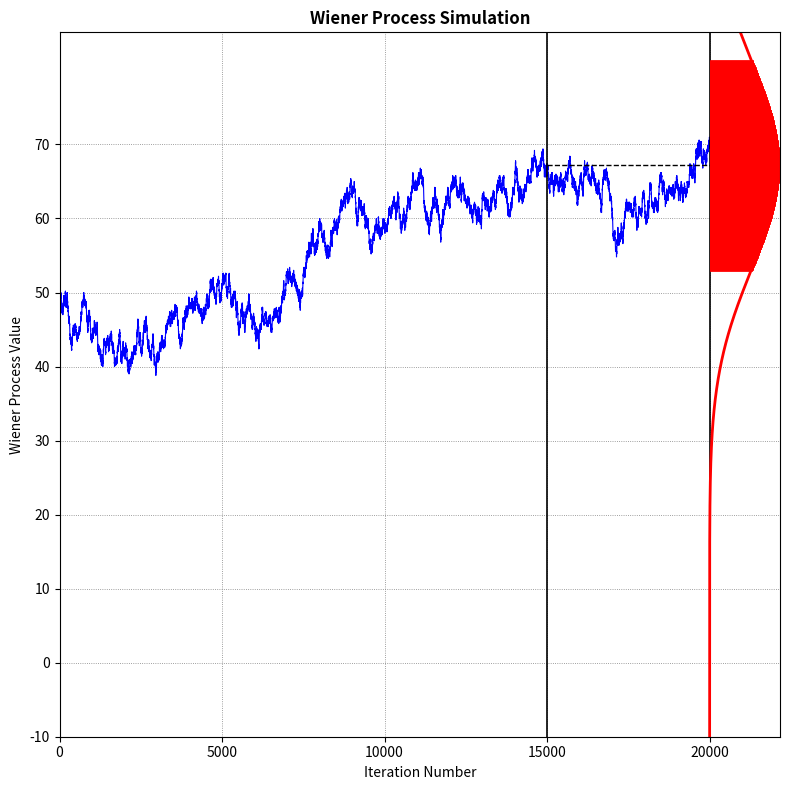

Python code for this plot:

import numpy as np
import matplotlib.pyplot as plt
from scipy.stats import norm

# Parameters
dt = 0.01
c = 2
s = 150
a = 90
b = 110
x0 = 50

# Main calculation
l = 200
n = int(np.floor(l / dt))
t = np.arange(0, (n + 1) * dt, dt)

np.random.seed(80)
z1 = np.random.uniform(0, 1, n)
z = np.where(z1 < 0.5, 1, -1)
z = z * c * np.sqrt(dt)
x = np.concatenate(([x0], x0 + np.cumsum(z)))

# Computing the normal distribution
max1 = np.max(x)
min1 = np.min(x)
sigma = np.sqrt(max(t) - s) * c
mu_index = int(s / dt)
mu = x[mu_index]
ndata = np.arange(min1 - sigma ** 2, sigma ** 2 * (max1 - min1), 0.2)
f = 750 * 1 / np.sqrt(2 * np.pi * sigma ** 2) * np.exp(-(ndata - mu) ** 2 / (2 * sigma ** 2)) + max(t)
fndata = np.column_stack((f, ndata))

# Plot
plt.figure(figsize=(8, 8))
plt.plot(x, color="blue", linewidth=0.8)
plt.ylim(min1 - sigma, max1 + sigma)
plt.xlim(0, (max(f) + 0.5) * 100)
plt.xlabel("Iteration Number")
plt.ylabel("Wiener Process Value")
plt.title("Wiener Process Simulation", fontweight='bold')

# Vertical lines
plt.axvline(x=s * 100, color="black", linewidth=1.2)
plt.axvline(x=max(t) * 100, color="black", linewidth=1.2)

# Normal distribution curve
plt.plot(f * 100, ndata, color="red", linewidth=2)

# Horizontal line for mean
plt.hlines(mu, s * 100, max(f) * 100, color="black", linewidth=1, linestyle="--")

# Shaded area for ±1 std deviation
a_fill = mu - sigma
b_fill = mu + sigma
i = a_fill
while i < b_fill:
    height = 750 * 1 / np.sqrt(2 * np.pi * sigma ** 2) * np.exp(-(i - mu) ** 2 / (2 * sigma ** 2)) + max(t)
    plt.plot([100 * (max(t) + 0.4), 100 * height], [i, i], color="red", linewidth=2)
    i += 0.1

# Ticks and grid
plt.xticks(np.arange(0, (max(f) + 0.5) * 100, 5000))
plt.yticks(np.arange(-10, 80, 10))
plt.grid(which='both', linestyle='dotted', linewidth=0.6, color='grey')

plt.tight_layout()
plt.show()
